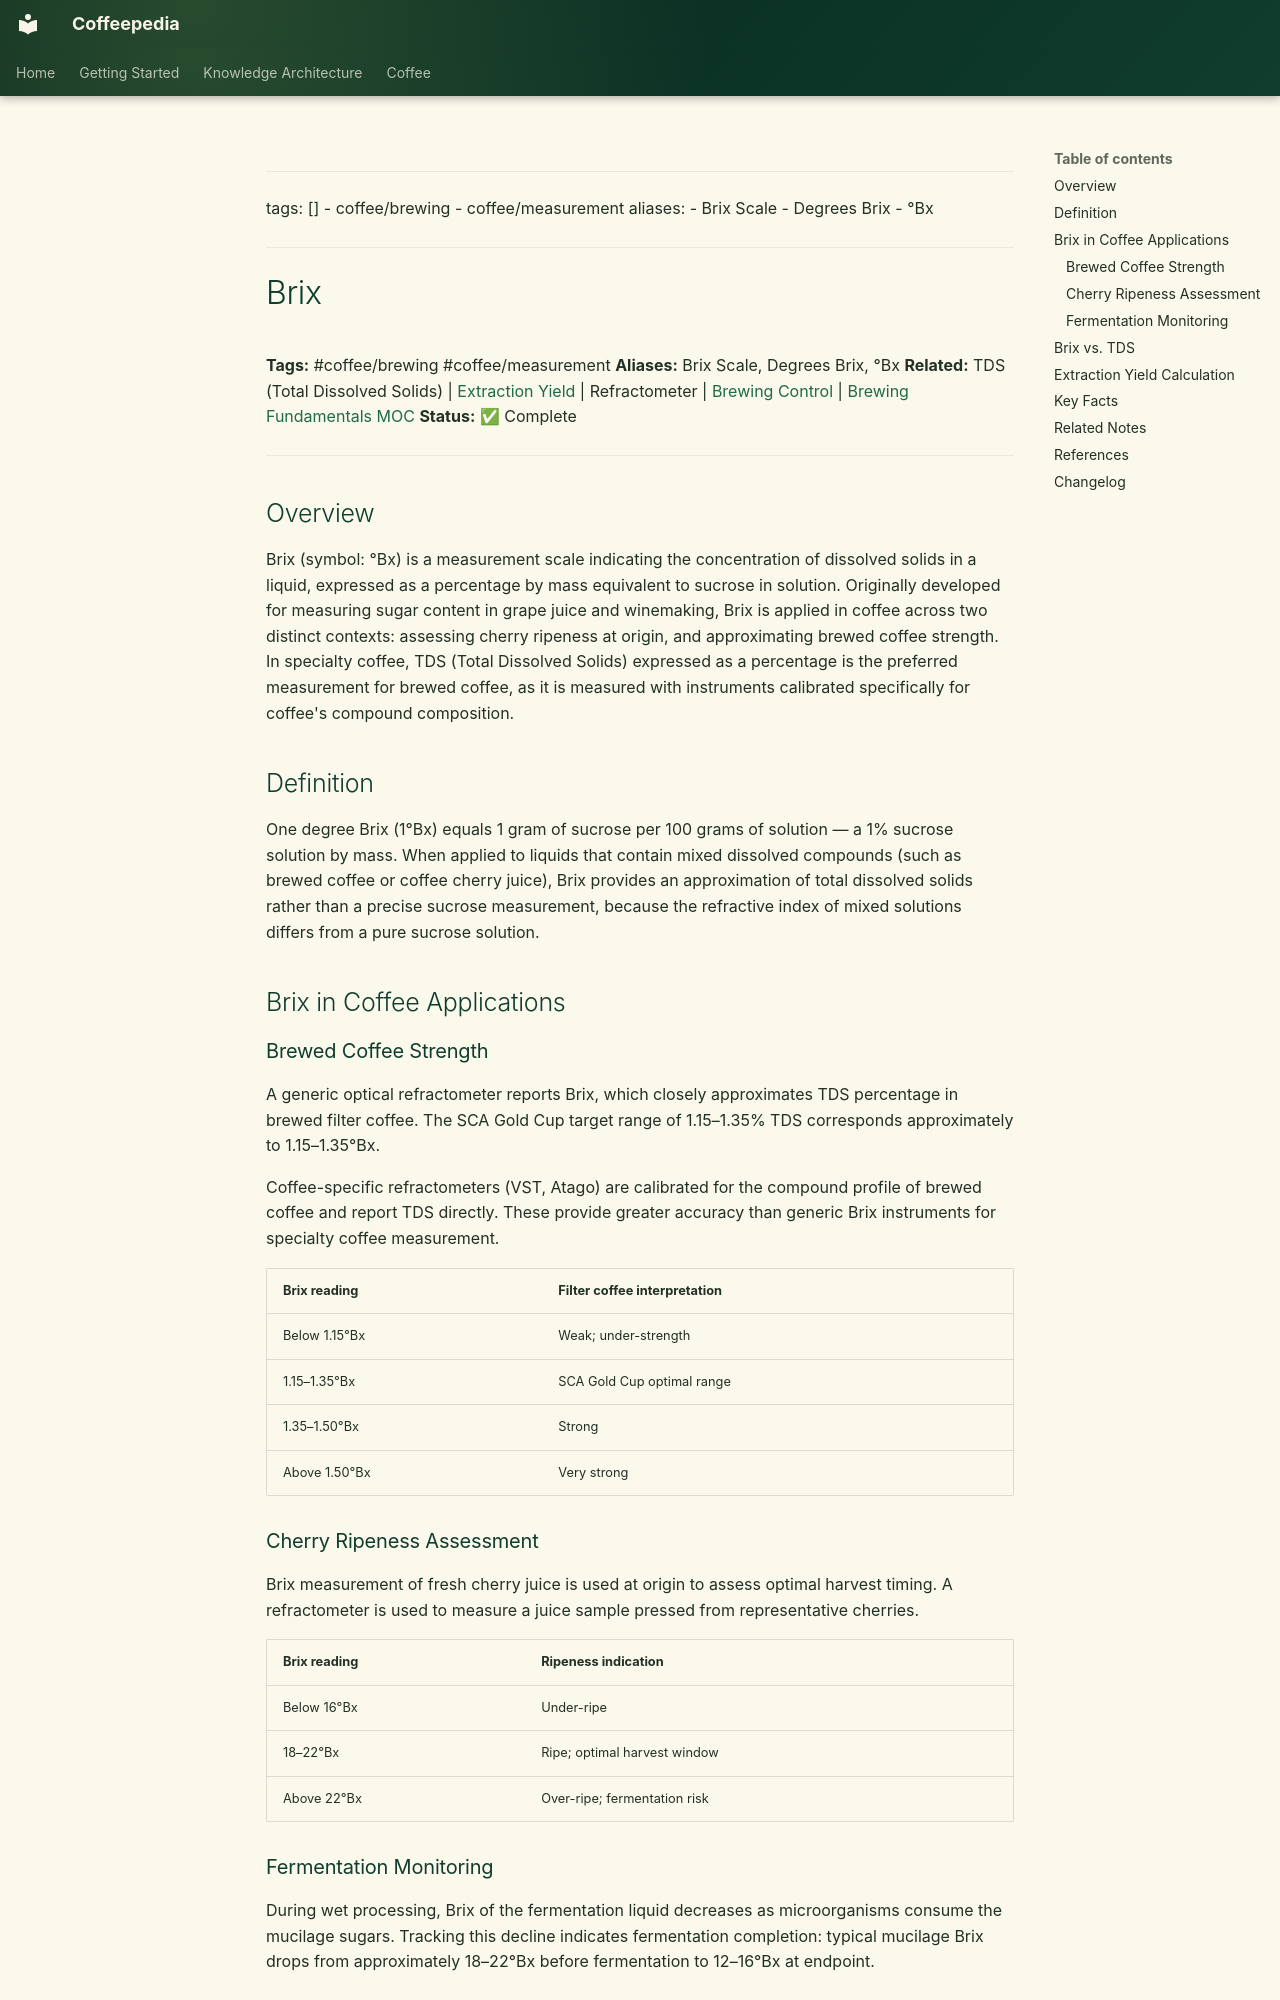

repository: Vauldt/all-about-coffee · page: coffee/coffee-brewing/brix/index.html · generator: mkdocs

---
tags: []
  - coffee/brewing
  - coffee/measurement
aliases:
  - Brix Scale
  - Degrees Brix
  - °Bx
---

# Brix

**Tags:** #coffee/brewing #coffee/measurement
**Aliases:** Brix Scale, Degrees Brix, °Bx
**Related:** TDS (Total Dissolved Solids) | [Extraction Yield](../brewing-fundamentals/extraction-yield.md) | Refractometer | [Brewing Control](../brewing-fundamentals/brewing-control.md) | [Brewing Fundamentals MOC](../maps-of-content/brewing-fundamentals-moc.md)
**Status:** ✅ Complete

---

## Overview

Brix (symbol: °Bx) is a measurement scale indicating the concentration of dissolved solids in a liquid, expressed as a percentage by mass equivalent to sucrose in solution. Originally developed for measuring sugar content in grape juice and winemaking, Brix is applied in coffee across two distinct contexts: assessing cherry ripeness at origin, and approximating brewed coffee strength. In specialty coffee, TDS (Total Dissolved Solids) expressed as a percentage is the preferred measurement for brewed coffee, as it is measured with instruments calibrated specifically for coffee's compound composition.

## Definition

One degree Brix (1°Bx) equals 1 gram of sucrose per 100 grams of solution — a 1% sucrose solution by mass. When applied to liquids that contain mixed dissolved compounds (such as brewed coffee or coffee cherry juice), Brix provides an approximation of total dissolved solids rather than a precise sucrose measurement, because the refractive index of mixed solutions differs from a pure sucrose solution.

## Brix in Coffee Applications

### Brewed Coffee Strength

A generic optical refractometer reports Brix, which closely approximates TDS percentage in brewed filter coffee. The SCA Gold Cup target range of 1.15–1.35% TDS corresponds approximately to 1.15–1.35°Bx.

Coffee-specific refractometers (VST, Atago) are calibrated for the compound profile of brewed coffee and report TDS directly. These provide greater accuracy than generic Brix instruments for specialty coffee measurement.

| Brix reading | Filter coffee interpretation |
| :--- | :--- |
| Below 1.15°Bx | Weak; under-strength |
| 1.15–1.35°Bx | SCA Gold Cup optimal range |
| 1.35–1.50°Bx | Strong |
| Above 1.50°Bx | Very strong |

### Cherry Ripeness Assessment

Brix measurement of fresh cherry juice is used at origin to assess optimal harvest timing. A refractometer is used to measure a juice sample pressed from representative cherries.

| Brix reading | Ripeness indication |
| :--- | :--- |
| Below 16°Bx | Under-ripe |
| 18–22°Bx | Ripe; optimal harvest window |
| Above 22°Bx | Over-ripe; fermentation risk |
